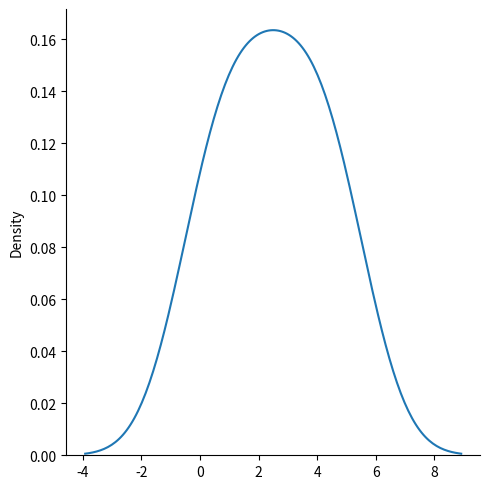

The matplotlib source for this figure:
import matplotlib.pyplot as plt
import seaborn as sns

# sns.displot([0,1,2,3,4,5])
sns.displot([0,1,2,3,4,5], kind="kde")

plt.show()
